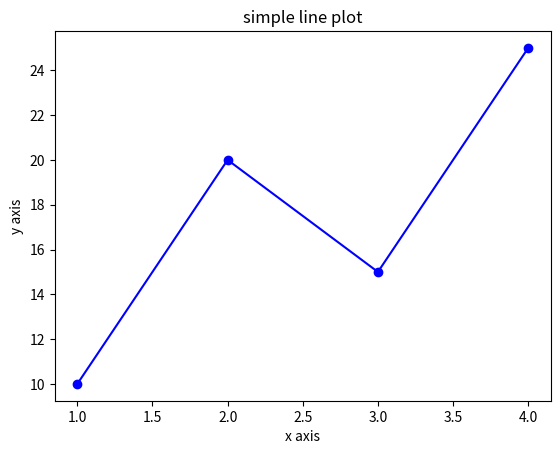

The script that saved this image:
#save file

import matplotlib.pyplot as plt

x=[1,2,3,4]
y=[10,20,15,25]

plt.plot(x,y,color='blue',marker='o')
plt.title('simple line plot')
plt.xlabel('x axis')
plt.ylabel('y axis')

plt.savefig('line_plot.pdf',dpi=300,bbox_inches='tight')
plt.show()
